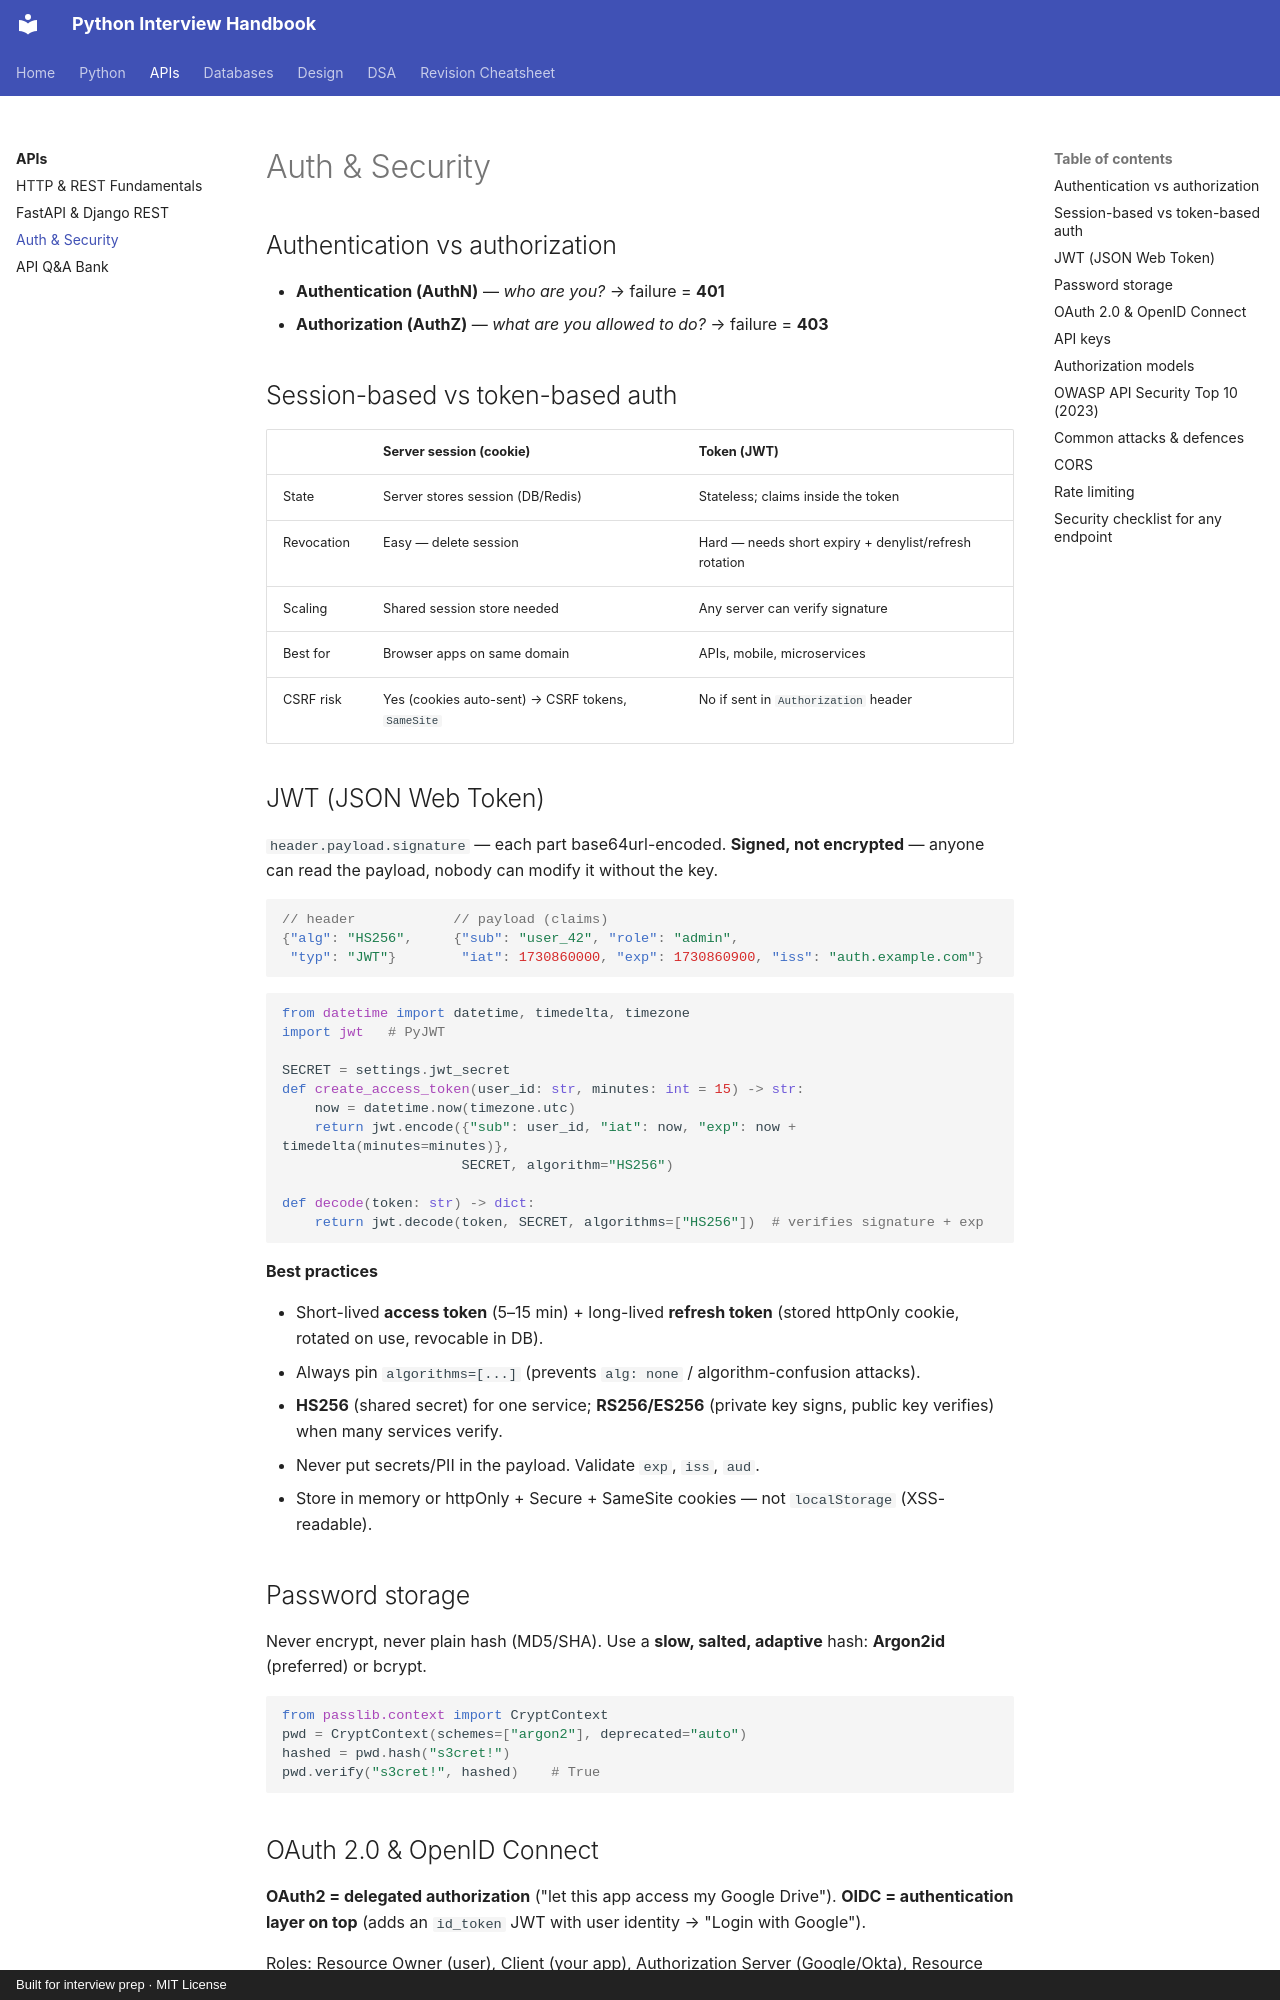

repository: LeninJoseph/claude-interview-helper · page: api/security/index.html · generator: mkdocs · copyright: Built for interview prep · MIT License

# Auth & Security

## Authentication vs authorization

- **Authentication (AuthN)** — *who are you?* → failure = **401**
- **Authorization (AuthZ)** — *what are you allowed to do?* → failure = **403**

## Session-based vs token-based auth

| | Server session (cookie) | Token (JWT) |
|---|---|---|
| State | Server stores session (DB/Redis) | Stateless; claims inside the token |
| Revocation | Easy — delete session | Hard — needs short expiry + denylist/refresh rotation |
| Scaling | Shared session store needed | Any server can verify signature |
| Best for | Browser apps on same domain | APIs, mobile, microservices |
| CSRF risk | Yes (cookies auto-sent) → CSRF tokens, `SameSite` | No if sent in `Authorization` header |

## JWT (JSON Web Token)

`header.payload.signature` — each part base64url-encoded. **Signed, not encrypted** — anyone can read the payload, nobody can modify it without the key.

```json
// header            // payload (claims)
{"alg": "HS256",     {"sub": "user_42", "role": "admin",
 "typ": "JWT"}        "iat": 1730860000, "exp": 1730860900, "iss": "auth.example.com"}
```

```python
from datetime import datetime, timedelta, timezone
import jwt   # PyJWT

SECRET = settings.jwt_secret
def create_access_token(user_id: str, minutes: int = 15) -> str:
    now = datetime.now(timezone.utc)
    return jwt.encode({"sub": user_id, "iat": now, "exp": now + timedelta(minutes=minutes)},
                      SECRET, algorithm="HS256")

def decode(token: str) -> dict:
    return jwt.decode(token, SECRET, algorithms=["HS256"])  # verifies signature + exp
```

**Best practices**

- Short-lived **access token** (5–15 min) + long-lived **refresh token** (stored httpOnly cookie, rotated on use, revocable in DB).
- Always pin `algorithms=[...]` (prevents `alg: none` / algorithm-confusion attacks).
- **HS256** (shared secret) for one service; **RS256/ES256** (private key signs, public key verifies) when many services verify.
- Never put secrets/PII in the payload. Validate `exp`, `iss`, `aud`.
- Store in memory or httpOnly + Secure + SameSite cookies — not `localStorage` (XSS-readable).

## Password storage

Never encrypt, never plain hash (MD5/SHA). Use a **slow, salted, adaptive** hash: **Argon2id** (preferred) or bcrypt.

```python
from passlib.context import CryptContext
pwd = CryptContext(schemes=["argon2"], deprecated="auto")
hashed = pwd.hash("s3cret!")
pwd.verify("s3cret!", hashed)    # True
```
